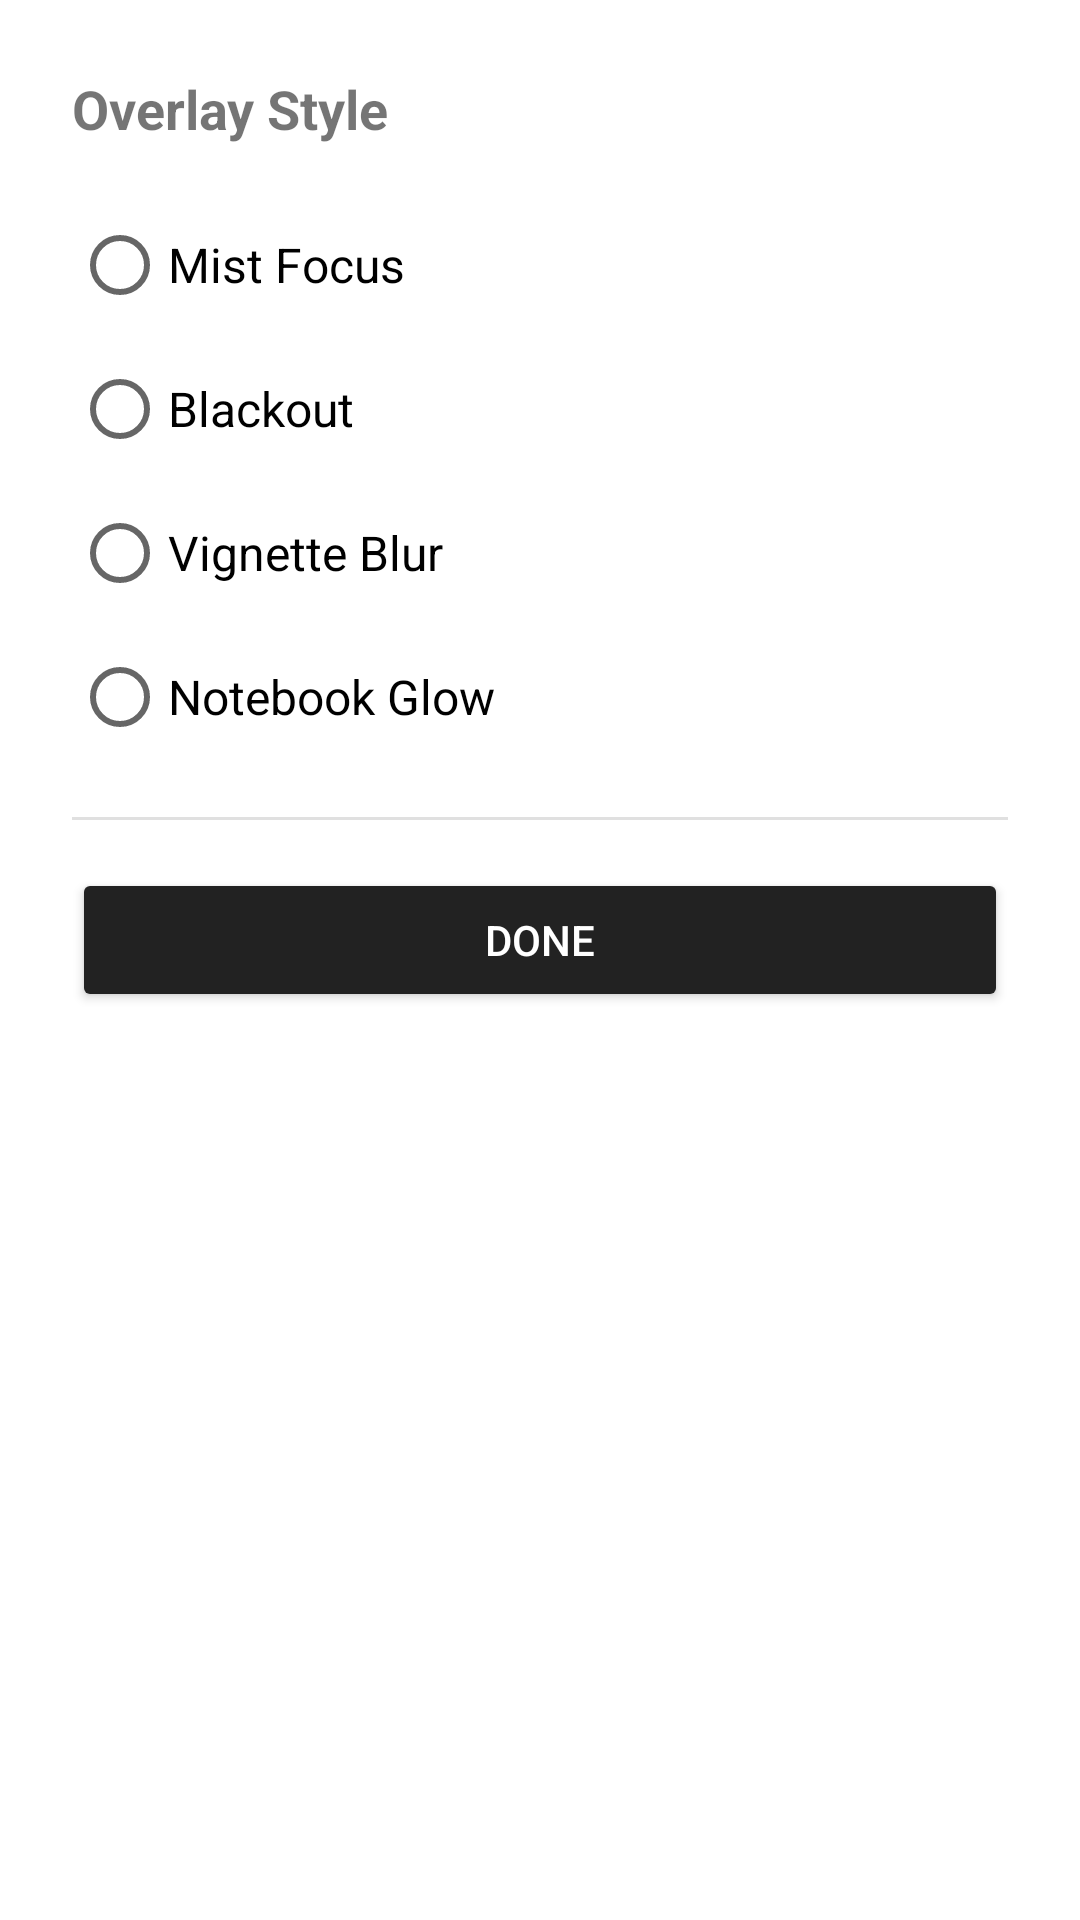

The Android layout XML behind this screen, and the referenced resources:
<!-- AndroidManifest.xml: application theme Theme.App -->
<!-- res/layout/bottom_sheet_settings.xml -->
<?xml version="1.0" encoding="utf-8"?>
<LinearLayout
    xmlns:android="http://schemas.android.com/apk/res/android"
    android:layout_width="match_parent"
    android:layout_height="wrap_content"
    android:orientation="vertical"
    android:padding="24dp"
    android:background="@android:color/white">

    <TextView
        android:layout_width="wrap_content"
        android:layout_height="wrap_content"
        android:text="Overlay Style"
        android:textSize="18sp"
        android:textStyle="bold"
        android:layout_marginBottom="16dp" />

    <RadioGroup
        android:id="@+id/radio_group_style"
        android:layout_width="match_parent"
        android:layout_height="wrap_content"
        android:orientation="vertical">

        <RadioButton
            android:id="@+id/radio_mist"
            android:layout_width="wrap_content"
            android:layout_height="wrap_content"
            android:text="Mist Focus"
            android:textSize="16sp"
            android:paddingVertical="8dp" />

        <RadioButton
            android:id="@+id/radio_blackout"
            android:layout_width="wrap_content"
            android:layout_height="wrap_content"
            android:text="Blackout"
            android:textSize="16sp"
            android:paddingVertical="8dp" />

        <RadioButton
            android:id="@+id/radio_vignette"
            android:layout_width="wrap_content"
            android:layout_height="wrap_content"
            android:text="Vignette Blur"
            android:textSize="16sp"
            android:paddingVertical="8dp" />

        <RadioButton
            android:id="@+id/radio_notebook"
            android:layout_width="wrap_content"
            android:layout_height="wrap_content"
            android:text="Notebook Glow"
            android:textSize="16sp"
            android:paddingVertical="8dp" />

    </RadioGroup>

    <View
        android:layout_width="match_parent"
        android:layout_height="1dp"
        android:background="#E0E0E0"
        android:layout_marginVertical="16dp" />

    <Button
        android:id="@+id/btn_close_sheet"
        android:layout_width="match_parent"
        android:layout_height="48dp"
        android:text="Done"
        android:backgroundTint="#222222"
        android:textColor="@android:color/white" />

</LinearLayout>
<!-- resources referenced by this layout -->
<resources>
  <style name="Theme.App" parent="Theme.MaterialComponents.DayNight.NoActionBar">
          <item name="colorPrimary">#00FF64</item>
          <item name="colorPrimaryVariant">#00CC50</item>
          <item name="colorOnPrimary">#000000</item>
          <item name="android:windowBackground">#050505</item>
      </style>
</resources>
